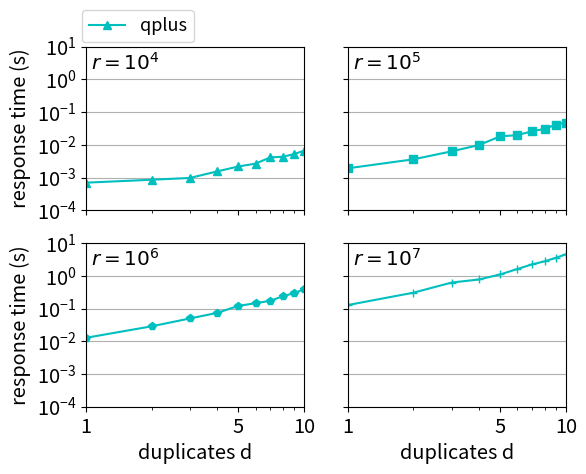

Write the Python code that produced this figure.
import matplotlib.pyplot as plt
from matplotlib.ticker import FormatStrFormatter, MultipleLocator, FixedLocator
import numpy as np

import matplotlib.pylab as pylab
params = {'legend.fontsize': 'x-large',
          # 'figure.figsize': (15, 5),
          'axes.labelsize': 'x-large',
          'axes.titlesize': 'x-large',
          'xtick.labelsize': 'x-large',
          'ytick.labelsize': 'x-large'}
pylab.rcParams.update(params)


def plot_rst():
    fig, axs = plt.subplots(2, 2)
    x = [1, 2, 3, 4, 5, 6, 7, 8, 9, 10]
    # y = [[0.000670417, 0.000806958, 0.00118162, 0.00157813, 0.00355133,
    #      0.00339592, 0.00472558, 0.00608958, 0.00812046, 0.0105823],
    #      [0.00226137, 0.00668071, 0.00924779, 0.0147078, 0.020685,
    #          0.0253485, 0.0385605, 0.0642402, 0.0791447, 0.100133],
    #      [0.0252255, 0.0471201, 0.0807212, 0.126867, 0.183331,
    #          0.307251, 0.470255, 0.560036, 0.765524, 0.945007],
    #      [0.201521, 0.481279, 1.13565, 1.82739, 2.87178, 4.01972, 5.23455, 7.0411, 8.68439, 10.8517]]
    y = [[0.000701621, 0.000861311, 0.00097785, 0.00155279, 0.00218908, 0.0026799, 0.00414783, 0.00434758, 0.00524219, 0.00663672],
         [0.00192706,0.00362337,0.00636762,0.00992103,0.0182043,0.0199562,0.0259782,0.0310069,0.04169,0.0483575],
         [0.012743,0.0285731,0.0497722,0.0736743,0.120383,0.145708,0.172175,0.237443,0.295016,0.390122],
         [0.127651,0.304785,0.623084,0.772751,1.10117,1.61639,2.23422,2.77625,3.54992,4.51862,]]
    axs[0, 0].plot(x, y[0], '-c^', label="qplus")
    # axs[0, 0].plot(x, y[1], '-ms', label="qjoin")
    # axs[0, 0].plot(x, y[2], '-b^', label="haha")
    # axs[0, 0].plot(x, y[3], '-r+', label="kaka")
    axs[0, 0].set_title('$r=10^4$', y=0.98, x=0.18, pad=-14)
    axs[0, 1].plot(x, y[1], '-cs', label="qplus")  # 'tab:orange'
    axs[0, 1].set_title('$r=10^5$', y=0.98, x=0.18, pad=-14)
    axs[1, 0].plot(x, y[2], '-cp', label="qplus")  # , 'tab:green'
    axs[1, 0].set_title('$r=10^6$', y=0.98, x=0.18, pad=-14)
    axs[1, 1].plot(x, y[3], '-c+', label="qplus")  # , 'tab:red'
    axs[1, 1].set_title('$r=10^7$', y=0.98, x=0.18, pad=-14)

    # plt.plot([1, 2, 3, 4], 'o-', label='QJoin')
    # plt.ylabel('some numbers')

    axs[0, 0].legend(loc='upper left', bbox_to_anchor=(
        -0.06, 1.28), ncol=4, fancybox=True, shadow=False,  prop={'size': 13})

    for i in range(2):
        for j in range(2):
            axs[i, j].set_yscale('log')
            axs[i, j].set_xscale('log')
            axs[i, j].set_xlim([1, 10])
            axs[i, j].set_ylim([1e-4, 10])

            # [1, 2, 3, 4, 5, 6, 7, 8, 10]
            majorLocator = FixedLocator([1, 5, 10])
            ymajorLocator = FixedLocator(
                [0.0001, 0.001, 0.01, 0.1, 1, 10])
            axs[i, j].xaxis.set_major_locator(
                majorLocator)  # plt.MaxNLocator(5)
            axs[i, j].yaxis.set_major_locator(
                ymajorLocator)
            axs[i, j].xaxis.set_major_formatter(FormatStrFormatter('%d'))
            plt.setp(axs[i, j].get_xminorticklabels(), visible=False)

            axs[i, j].grid(axis='y')

    for ax in axs.flat:
        ax.set(xlabel='duplicates d',
               ylabel='response time (s)')

    # Hide x labels and tick labels for top plots and y ticks for right plots.
    for ax in axs.flat:
        ax.label_outer()

    plt.subplots_adjust(left=0.15)
    plt.subplots_adjust(bottom=0.13)
    plt.show()


if __name__ == "__main__":
    plot_rst()
